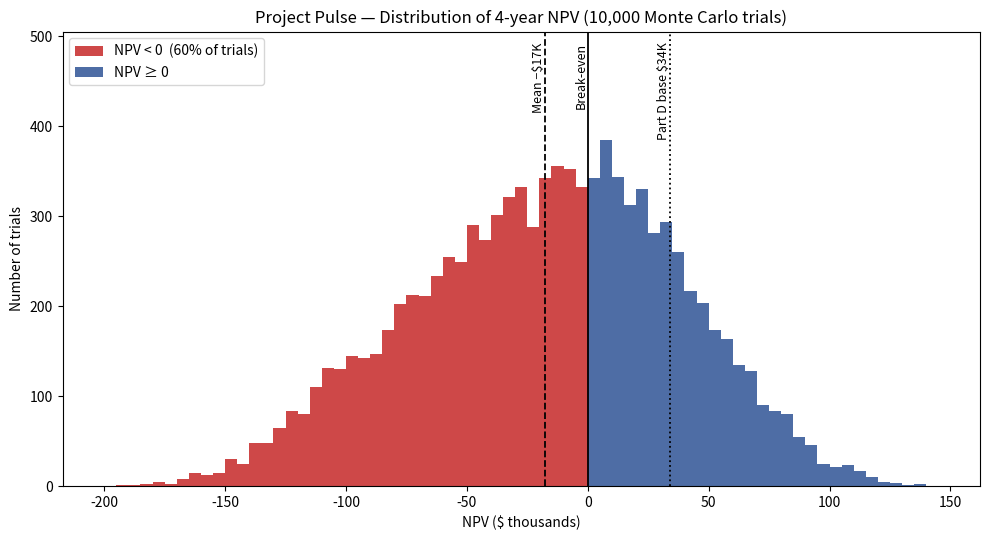
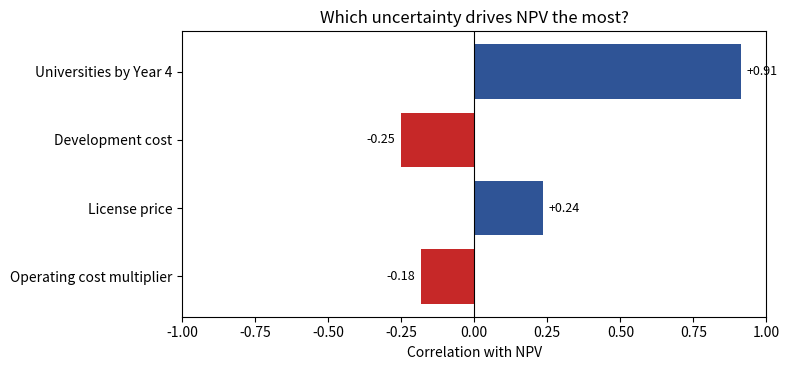
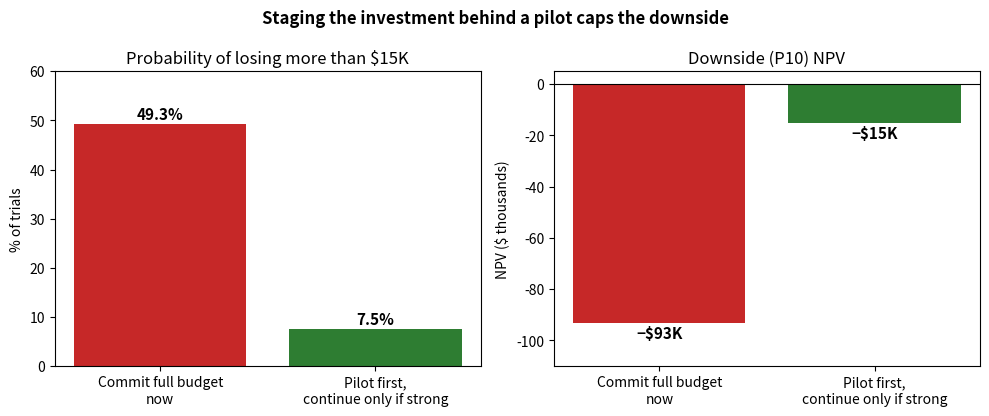

Write the Python code that produced these figures, in order.
"""
Project Pulse — Monte Carlo simulation of 4-year NPV (Part J)

Re-uses the Part D NPV model, but replaces single-point estimates with
ranges (triangular distributions: min / most likely / max), then runs the
model 10,000 times to see the full distribution of possible NPVs.

Run:  python monte_carlo.py
Requires: numpy, matplotlib  (pip install numpy matplotlib)
Outputs: printed summary, mc_trials.csv, mc_histogram.png, mc_sensitivity.png, mc_pilot_gate.png
"""
import numpy as np
import matplotlib
matplotlib.use("Agg")
import matplotlib.pyplot as plt

SEED = 165          # fixed seed -> anyone who runs this gets identical results
N_TRIALS = 10_000
rng = np.random.default_rng(SEED)

# ---- Fixed assumptions (same as Part D) ----
DISCOUNT_RATE = 0.14
PRO_PRICE = 40                                   # $/team/year
BASE_UNIVERSITIES = np.array([3, 8, 14, 18])     # Years 1-4 (Part D base case)
BASE_PRO_TEAMS = np.array([200, 500, 900, 1200])
BASE_OPEX = np.array([20_000, 30_000, 40_000, 45_000])

# ---- Uncertain variables: (min, most likely, max) ----
# The "most likely" value is always the Part D base-case value.
VARIABLES = {
    "Development cost ($)":            (100_000, 120_000, 170_000),  # overruns more likely than savings
    "Universities licensed by Year 4": (6,       18,      24),       # adoption is the biggest unknown (risk R1)
    "License price ($/yr)":            (4_500,   6_000,   7_000),
    "Operating cost multiplier":       (0.9,     1.0,     1.4),      # hosting/support can grow faster than planned
}

def draw(name):
    lo, mode, hi = VARIABLES[name]
    return rng.triangular(lo, mode, hi, N_TRIALS)

dev_cost   = draw("Development cost ($)")
univ_y4    = draw("Universities licensed by Year 4")
lic_price  = draw("License price ($/yr)")
opex_mult  = draw("Operating cost multiplier")

# Adoption scales the whole growth path. Pro-team adoption moves together with
# university adoption (correlated risks, Lecture 6 slide 29).
adoption_factor = univ_y4 / BASE_UNIVERSITIES[-1]
universities = np.outer(adoption_factor, BASE_UNIVERSITIES)
pro_teams    = np.outer(adoption_factor, BASE_PRO_TEAMS)
opex         = np.outer(opex_mult, BASE_OPEX)

revenue   = universities * lic_price[:, None] + pro_teams * PRO_PRICE
cash_flow = revenue - opex                                   # Years 1-4
discount  = 1 / (1 + DISCOUNT_RATE) ** np.arange(1, 5)
npv = (cash_flow * discount).sum(axis=1) - dev_cost

# ---- Scenario B: stage the investment behind a pilot (stop option) ----
# A one-team pilot gives a noisy early signal of adoption. If the signal is
# weak, management stops and loses only the pilot cost instead of the full build.
PILOT_COST = 15_000
GO_THRESHOLD = 18                       # continue only if pilot signals >= 18 universities by Year 4 (the Part D base case)
signal = univ_y4 * rng.normal(1.0, 0.15, N_TRIALS)
go = signal >= GO_THRESHOLD
npv_gated = np.where(go, npv - PILOT_COST, -PILOT_COST)

# ---- Results ----
p10, p50, p90 = np.percentile(npv, [10, 50, 90])
p_neg = (npv < 0).mean()
base_npv = ((BASE_UNIVERSITIES * 6000 + BASE_PRO_TEAMS * PRO_PRICE - BASE_OPEX) * discount).sum() - 120_000
p_below_base = (npv < base_npv).mean()

# Break-even adoption: smallest Year-4 university count where NPV<0 risk falls below 20%
bins = np.arange(6, 25, 2)
breakeven = None
for b in bins:
    sel = univ_y4 >= b
    if sel.sum() > 0 and (npv[sel] < 0).mean() < 0.20:
        breakeven = b; break

print(f"Trials:                    {N_TRIALS:,}")
print(f"Base-case NPV (Part D):    ${base_npv:,.0f}")
print(f"Mean NPV:                  ${npv.mean():,.0f}")
print(f"Median NPV:                ${p50:,.0f}")
print(f"P10 (downside) NPV:        ${p10:,.0f}")
print(f"P90 (upside) NPV:          ${p90:,.0f}")
print(f"Min / Max NPV:             ${npv.min():,.0f} / ${npv.max():,.0f}")
print(f"P(NPV < 0):                {p_neg:.1%}")
print(f"P(NPV < base case):        {p_below_base:.1%}")
print(f"P(dev cost > $150K):       {(dev_cost > 150_000).mean():.1%}")
print(f"--- With pilot gate (stop if signal < {GO_THRESHOLD}) ---")
print(f"Share of trials that continue: {go.mean():.1%}")
print(f"Mean NPV (gated):          ${npv_gated.mean():,.0f}")
print(f"P10 / P90 NPV (gated):     ${np.percentile(npv_gated,10):,.0f} / ${np.percentile(npv_gated,90):,.0f}")
print(f"P(NPV < 0) (gated):        {(npv_gated < 0).mean():.1%}")
print(f"P(loss > $15K) (gated):    {(npv_gated < -PILOT_COST).mean():.1%}   vs. full commitment: {(npv < -PILOT_COST).mean():.1%}")
needed_cut = max(0, -npv_gated.mean() / go.mean())
print(f"Dev-cost cut needed for gated mean NPV >= 0: ${needed_cut:,.0f}")
print(f"Adoption for <20% loss risk: >= {breakeven} universities by Year 4")

# Sensitivity: correlation of each input with NPV
inputs = {"Universities by Year 4": univ_y4, "License price": lic_price,
          "Development cost": dev_cost, "Operating cost multiplier": opex_mult}
corr = {k: np.corrcoef(v, npv)[0, 1] for k, v in inputs.items()}
for k, v in sorted(corr.items(), key=lambda kv: -abs(kv[1])):
    print(f"Correlation with NPV — {k:28s} {v:+.2f}")

# ---- Save trials ----
np.savetxt("mc_trials.csv",
           np.column_stack([np.arange(1, N_TRIALS + 1), dev_cost, univ_y4, lic_price, opex_mult, npv, go, npv_gated]),
           delimiter=",", fmt=["%d", "%.0f", "%.2f", "%.0f", "%.3f", "%.0f", "%d", "%.0f"],
           header="trial,dev_cost,universities_y4,license_price,opex_multiplier,npv_full_commitment,pilot_go,npv_with_pilot_gate", comments="")

# ---- Chart 1: NPV distribution ----
fig, ax = plt.subplots(figsize=(10, 5.5))
ax.hist(npv[npv < 0] / 1000, bins=np.arange(-200, 150, 5), color="#C62828", alpha=0.85, label=f"NPV < 0  ({p_neg:.0%} of trials)")
ax.hist(npv[npv >= 0] / 1000, bins=np.arange(-200, 150, 5), color="#2F5496", alpha=0.85, label="NPV ≥ 0")
def k(v): return f"{'−' if v < 0 else ''}${abs(v)/1000:,.0f}K"
ymax = ax.get_ylim()[1]; ax.set_ylim(0, ymax * 1.25)
for x, lab, ls in [(0, "Break-even", "-"), (npv.mean(), f"Mean {k(npv.mean())}", "--"),
                   (base_npv, f"Part D base {k(base_npv)}", ":")]:
    ax.axvline(x / 1000, color="black", ls=ls, lw=1.3)
    ax.text(x / 1000, ymax * 1.22, lab, fontsize=9, rotation=90, va="top", ha="right")
ax.set_title(f"Project Pulse — Distribution of 4-year NPV ({N_TRIALS:,} Monte Carlo trials)")
ax.set_xlabel("NPV ($ thousands)"); ax.set_ylabel("Number of trials"); ax.legend(loc="upper left")
plt.tight_layout(); plt.savefig("mc_histogram.png", dpi=130); plt.close()

# ---- Chart 2: sensitivity ----
items = sorted(corr.items(), key=lambda kv: abs(kv[1]))
fig, ax = plt.subplots(figsize=(8, 3.8))
ax.barh([k for k, _ in items], [v for _, v in items],
        color=["#2F5496" if v > 0 else "#C62828" for _, v in items])
ax.axvline(0, color="black", lw=0.8)
for i, (_, v) in enumerate(items):
    ax.text(v + (0.02 if v > 0 else -0.02), i, f"{v:+.2f}", va="center", ha="left" if v > 0 else "right", fontsize=9)
ax.set_xlim(-1, 1); ax.set_xlabel("Correlation with NPV")
ax.set_title("Which uncertainty drives NPV the most?")
plt.tight_layout(); plt.savefig("mc_sensitivity.png", dpi=130); plt.close()

# ---- Chart 3: full commitment vs. pilot gate ----
def k(v): return f"{'−' if v < 0 else ''}${abs(v)/1000:,.0f}K"
labels = ["Commit full budget\nnow", "Pilot first,\ncontinue only if strong"]
p_big_loss = [(npv < -PILOT_COST).mean(), (npv_gated < -PILOT_COST).mean()]
p10s = [np.percentile(npv, 10), np.percentile(npv_gated, 10)]
fig, axes = plt.subplots(1, 2, figsize=(10, 4.2))
cols = ["#C62828", "#2E7D32"]
axes[0].bar(labels, [p * 100 for p in p_big_loss], color=cols)
for i, p in enumerate(p_big_loss): axes[0].text(i, p * 100 + 1, f"{p:.1%}", ha="center", fontsize=11, weight="bold")
axes[0].set_ylabel("% of trials"); axes[0].set_ylim(0, 60)
axes[0].set_title("Probability of losing more than $15K")
axes[1].bar(labels, [v / 1000 for v in p10s], color=cols)
for i, v in enumerate(p10s): axes[1].text(i, v / 1000 - 6, k(v), ha="center", fontsize=11, weight="bold")
axes[1].axhline(0, color="black", lw=0.8); axes[1].set_ylim(-110, 5)
axes[1].set_ylabel("NPV ($ thousands)"); axes[1].set_title("Downside (P10) NPV")
fig.suptitle("Staging the investment behind a pilot caps the downside", weight="bold")
plt.tight_layout(); plt.savefig("mc_pilot_gate.png", dpi=130); plt.close()
